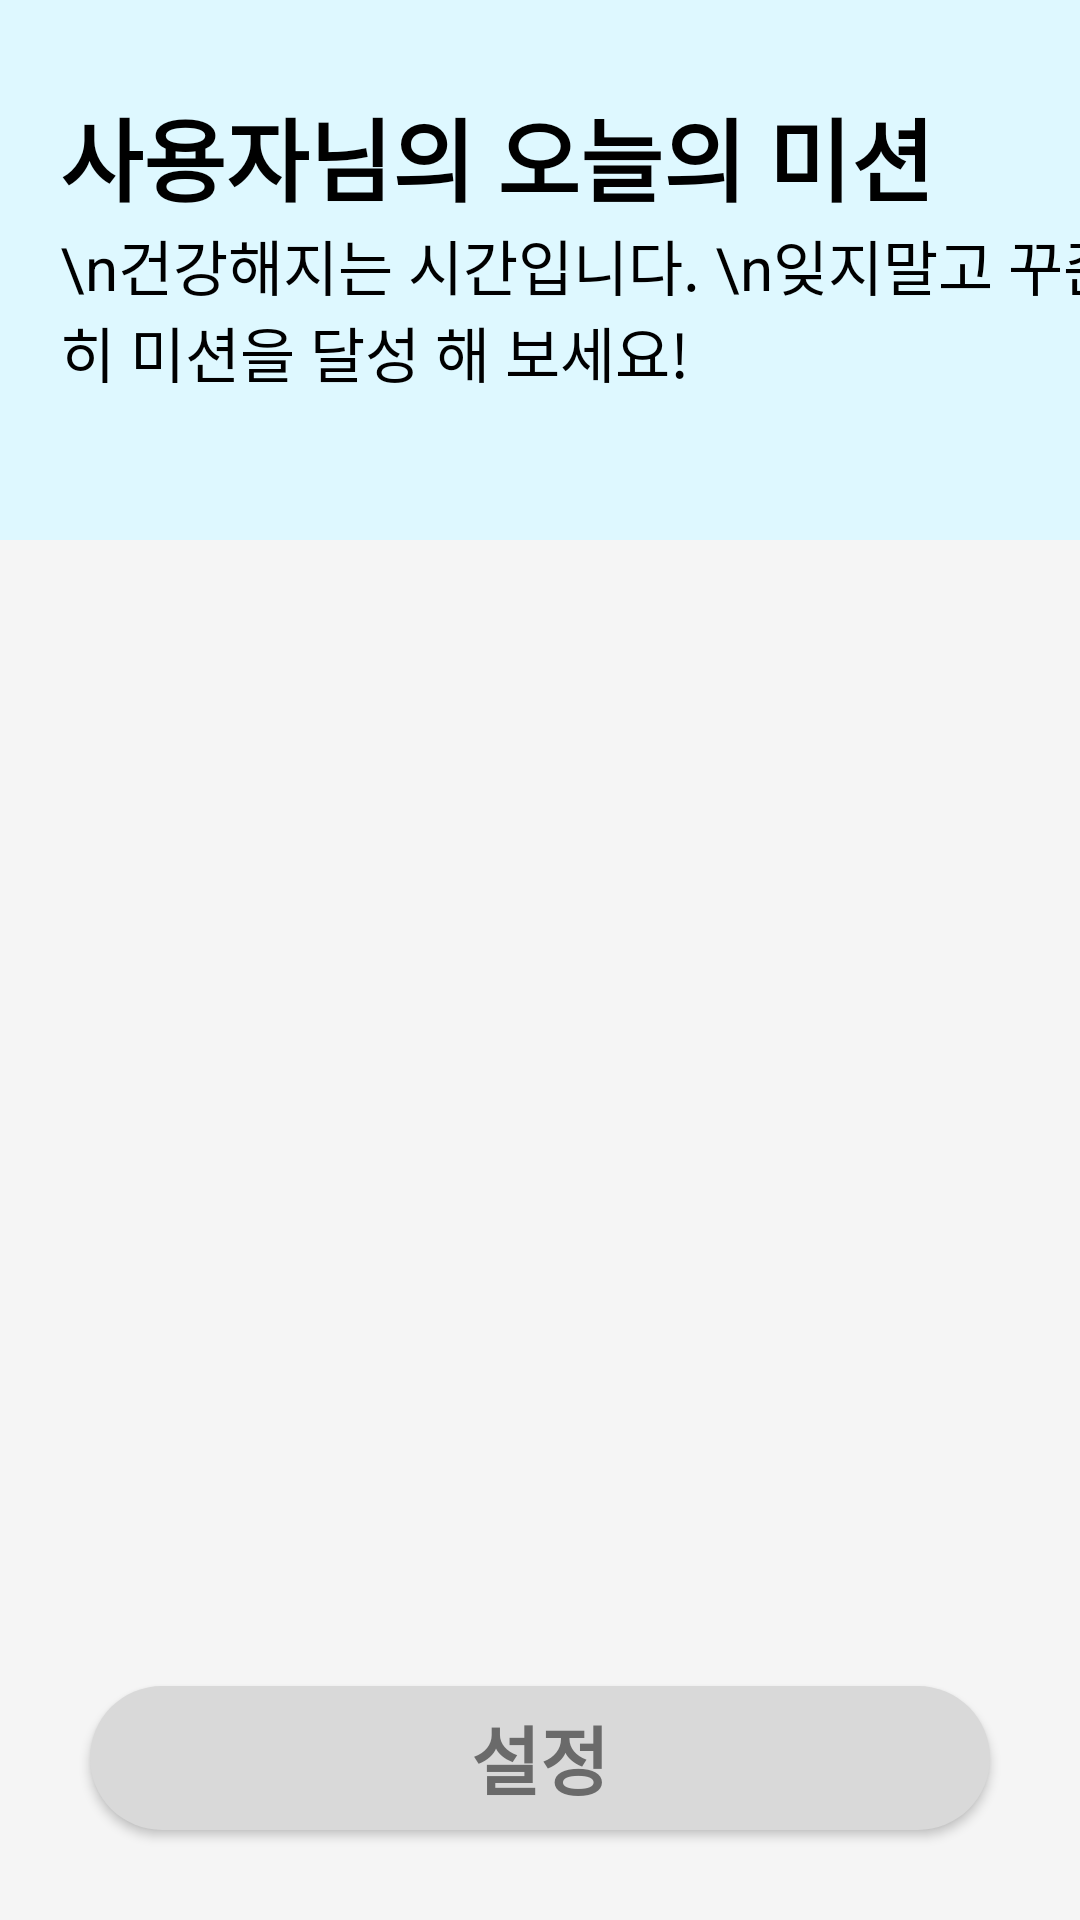

Android layout source for this screen:
<!-- AndroidManifest.xml: application theme Theme.checkMate -->
<!-- res/layout/fragment_today_mission.xml -->
<?xml version="1.0" encoding="utf-8"?>
<LinearLayout xmlns:android="http://schemas.android.com/apk/res/android"
    xmlns:app="http://schemas.android.com/apk/res-auto"
    xmlns:tools="http://schemas.android.com/tools"
    android:layout_width="match_parent"
    android:layout_height="match_parent"
    android:background="@color/gray_layout"
    android:orientation="vertical"
    tools:context=".TodayMission.TodayMissionFragment">

    <androidx.constraintlayout.widget.ConstraintLayout
        android:layout_width="match_parent"
        android:layout_height="180sp"
        android:background="@color/blue_layout">

        <TextView
            android:id="@+id/userIdTextView"
            android:layout_width="0dp"
            android:layout_height="wrap_content"
            android:layout_marginLeft="20sp"
            android:layout_marginTop="30sp"
            android:text="사용자님의 오늘의 미션"
            android:textColor="@color/black"
            android:textSize="30dp"
            android:textStyle="bold"
            app:layout_constraintStart_toStartOf="parent"
            app:layout_constraintTop_toTopOf="parent"
            tools:ignore="HardcodedText" />

        <TextView
            android:layout_width="0dp"
            android:layout_height="wrap_content"
            android:text="\n건강해지는 시간입니다. \n잊지말고 꾸준히 미션을 달성 해 보세요!"
            android:textColor="@color/black"
            android:textSize="20dp"
            app:layout_constraintStart_toStartOf="@id/userIdTextView"
            app:layout_constraintTop_toBottomOf="@id/userIdTextView"
            tools:ignore="HardcodedText" />

    </androidx.constraintlayout.widget.ConstraintLayout>


    <androidx.constraintlayout.widget.ConstraintLayout
        android:layout_width="match_parent"
        android:layout_height="match_parent"
        android:background="@color/gray_layout">

        <androidx.recyclerview.widget.RecyclerView
            android:id="@+id/recyclerview"
            android:layout_width="match_parent"
            android:layout_height="0dp"
            android:background="@color/gray_layout"
            app:layout_constraintBottom_toTopOf="@id/optionButton"
            app:layout_constraintLeft_toLeftOf="parent"
            app:layout_constraintRight_toRightOf="parent"
            app:layout_constraintTop_toTopOf="parent" />

        <Button
            android:id="@+id/optionButton"
            android:layout_width="match_parent"
            android:layout_height="wrap_content"
            android:layout_margin="30sp"
            android:background="@drawable/ic_base_button"
            android:backgroundTint="@color/gray_button"
            android:text="설정"
            android:textColor="@color/gray_text"
            android:textSize="25sp"
            android:textStyle="bold"
            app:layout_constraintBottom_toBottomOf="parent"
            app:layout_constraintEnd_toEndOf="parent"
            app:layout_constraintStart_toStartOf="parent" />

    </androidx.constraintlayout.widget.ConstraintLayout>

</LinearLayout>
<!-- resources referenced by this layout -->
<resources>
  <color name="black">#FF000000</color>
  <color name="blue_layout">#DEF8FF</color>
  <color name="gray_button">#D9D9D9</color>
  <color name="gray_layout">#F5F5F5</color>
  <color name="gray_text">#6A6A6A</color>
  <!-- drawable ic_base_button (drawable) -->
  <?xml version="1.0" encoding="utf-8"?>
  <shape xmlns:android="http://schemas.android.com/apk/res/android"
      android:shape="rectangle">
  
      <corners android:radius="50sp"/>
  
      <solid android:color="@color/blue_button"/>
  
  </shape>
  <style name="Theme.checkMate" parent="Theme.AppCompat.Light.NoActionBar">
          
          <item name="colorPrimary">@color/white</item>
          <item name="colorPrimaryVariant">@color/white</item>
          <item name="colorOnPrimary">@color/white</item>
          
          <item name="colorSecondary">@color/teal_200</item>
          <item name="colorSecondaryVariant">@color/teal_700</item>
          <item name="colorOnSecondary">@color/black</item>
          
          <item name="android:statusBarColor" tools:targetApi="l">?attr/colorPrimaryVariant</item>
          
      </style>
  <color name="blue_button">#23CFFD</color>
  <color name="white">#FFFFFFFF</color>
  <color name="teal_200">#FF03DAC5</color>
  <color name="teal_700">#FF018786</color>
</resources>
